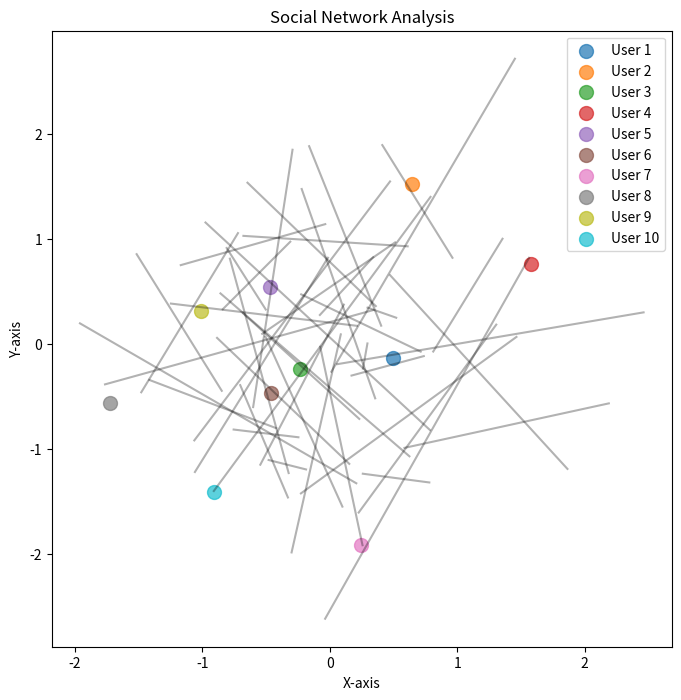

Write Python code to recreate this figure.
import matplotlib.pyplot as plt
import numpy as np

def generate_social_network(num_nodes, seed=None):
    
    np.random.seed(seed)

    # Generate a fully connected network
    adjacency_matrix = np.ones((num_nodes, num_nodes)) - np.eye(num_nodes)

    return adjacency_matrix

def plot_social_network(adjacency_matrix, node_labels):
   
    num_nodes = adjacency_matrix.shape[0]

    plt.figure(figsize=(8, 8))
    plt.title("Social Network Analysis")


    # Plot nodes
    for i in range(num_nodes):
        plt.scatter(np.random.randn(1), np.random.randn(1), s=100, alpha=0.7, label=f"User {node_labels[i]}")

    # Connect all nodes
    for i in range(num_nodes):
        for j in range(i + 1, num_nodes):
            plt.plot([np.random.randn(1), np.random.randn(1)], [np.random.randn(1), np.random.randn(1)], 'k-', alpha=0.3)

    plt.xlabel('X-axis')
    plt.ylabel('Y-axis')
    plt.legend()
    plt.show()


num_nodes = 10
seed = 42

# Generate a fully connected social network
social_network = generate_social_network(num_nodes, seed)

# Plot the social network with all users connected
plot_social_network(social_network, range(1, num_nodes + 1))
